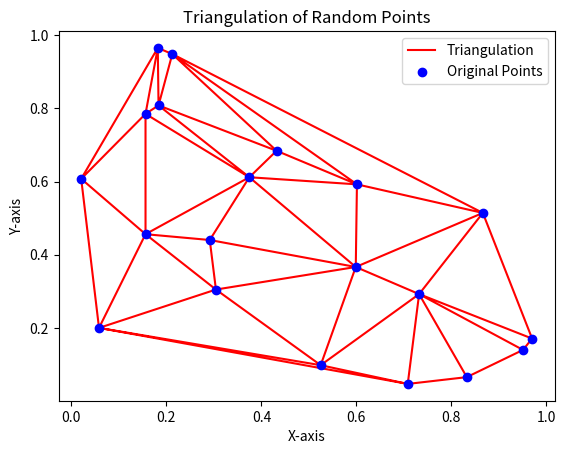

The script that saved this image:
import matplotlib.pyplot as plt
import numpy as np
from matplotlib.tri import Triangulation

# Generate random points within a square
np.random.seed(42)  # For reproducibility
num_points = 20
x = np.random.rand(num_points)
y = np.random.rand(num_points)

# placement = [
#     [10, 10], [10, 20], [10, 30], [10, 40],
#     [20, 10], [20, 20], [20, 30], [20, 40],
#     [30, 10], [30, 20], [30, 30], [30, 40],
#     [40, 10], [40, 20], [40, 30], [40, 40],
# ]
#
# x = [point[0] for point in placement]
# y = [point[1] for point in placement]

# Create a Triangulation object
triangulation = Triangulation(x, y)

# Plot the triangulation
plt.triplot(triangulation, c='red', label='Triangulation')

print(triangulation.edges)
print(triangulation.triangles)
print(triangulation.neighbors)

# Plot the original points
plt.scatter(x, y, c='blue', label='Original Points')

# Set plot properties
plt.title('Triangulation of Random Points')
plt.xlabel('X-axis')
plt.ylabel('Y-axis')
plt.legend()

# Show the plot
plt.show()
